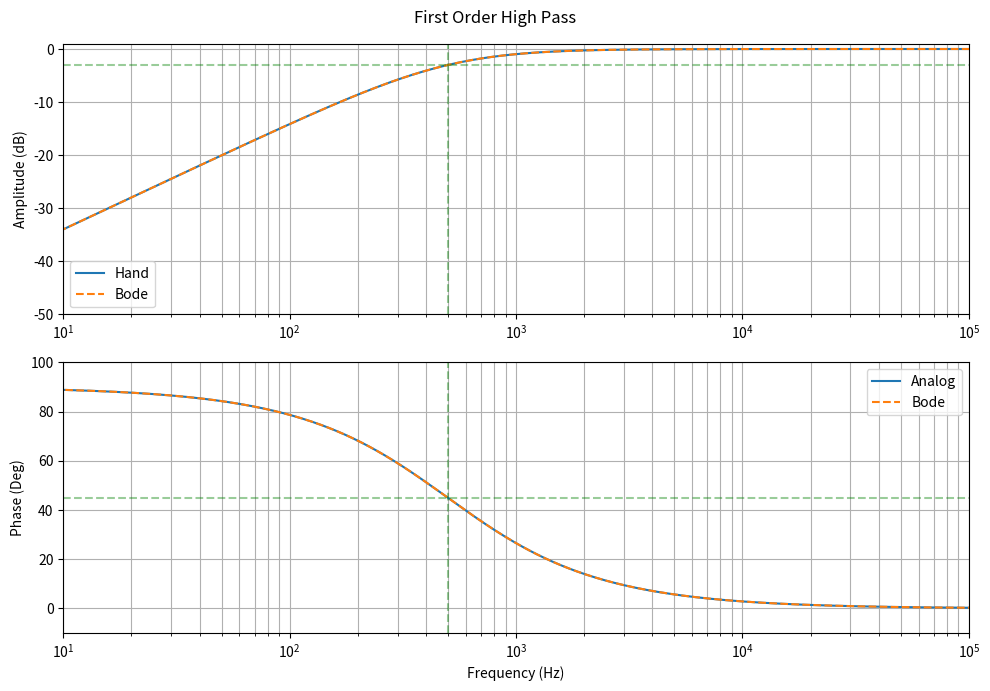

Write Python code to recreate this figure.
'''
This program compares the first order system 
'''
import numpy as np
import matplotlib.pyplot as plt
from scipy.signal import butter, freqz,freqs, bode, TransferFunction

# Filter design parameters in Hz
fs = 15e3     # sample rate
f_c1 = 500    # lower cut-off frequency (normalized)
f_c2 = 1000   # upper cut-off frequency (normalized)

num = np.array([1, 0])
den = np.array([1, 2*np.pi*f_c1])

w, h = freqs(num, den,worN=np.logspace(-1, 6, 1000))
f = w/(2*np.pi)

sys = TransferFunction([1,0 ], [1, 2*np.pi*f_c1])
w2, mag, phase = bode(sys, n = np.logspace(-1, 6, 1000))
f2 = w2/(2*np.pi)
#====================================================
# Plot magnitude 
plt.figure(figsize=(10, 7))
plt.suptitle('First Order High Pass')
plt.subplot(2, 1, 1)
plt.semilogx(f, 20 * np.log10(np.abs(h)), label='Hand')
plt.semilogx(f2, mag, label='Bode',linestyle="--")
plt.xlim([10, 10e4])
plt.ylim([-50, 1])
plt.ylabel('Amplitude (dB)')
plt.grid(True,which='both')
plt.axvline(f_c1, color='green',alpha=0.4,linestyle="--") # cutoff frequency
plt.axhline(-3, color='green',alpha=0.4, linestyle="--") # 3dB
plt.legend()

#Plot phase responses
plt.subplot(2, 1, 2)
plt.semilogx(f, (180/np.pi)*np.angle(h),   label='Analog')
plt.semilogx(f2, phase,   label='Bode',linestyle="--")
plt.xlim([10, 10e4])
plt.ylim([-10, 100])
plt.axvline(f_c1, color='green',alpha=0.4, linestyle="--") # cutoff frequency
plt.axhline(45, color='green',alpha=0.4, linestyle="--") # 45 degree angle
plt.xlabel('Frequency (Hz)')
plt.ylabel('Phase (Deg)')
plt.grid(True,which='both')
plt.legend()

plt.tight_layout()
plt.show()